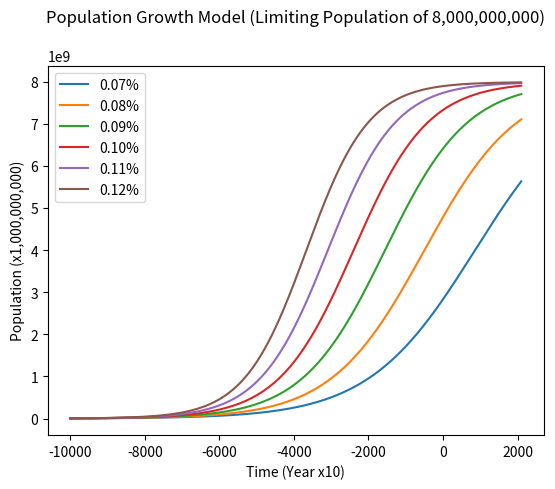
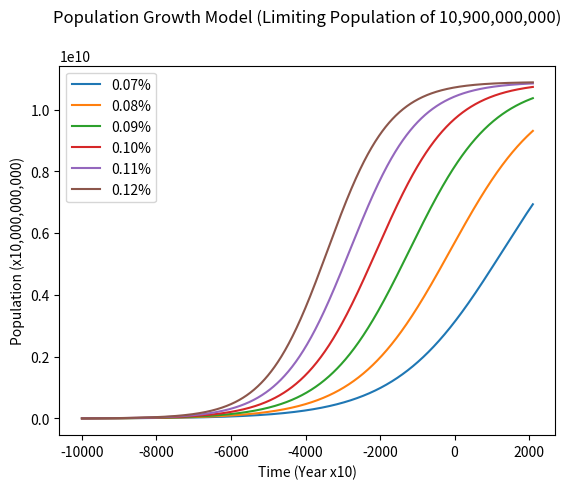
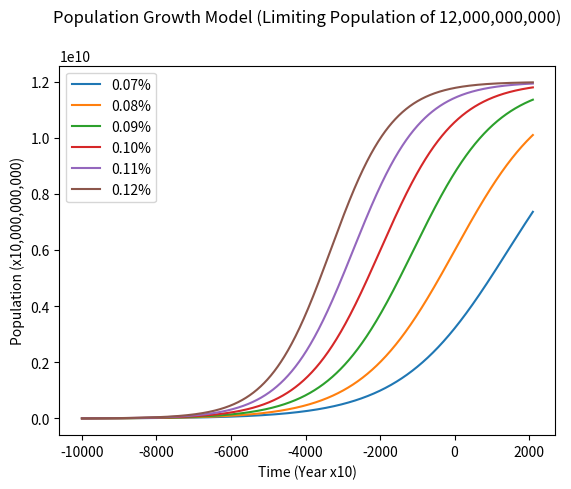

The matplotlib source for these figures, in order:
"""
Developed specifically for Programming Project #1
Under Supervision of Professor David Lin
Northern Virginia Community College - Annandale Campus
Introduction to Engineering Methods (EGR125)
Completed 3/27/2021 at 12:29AM EST

Description:
For my first ever project, I was required to write a program which calculates the approximate human population
for every ten years since 10,000 BCE until 2100 AD. Using the logistic population equation, my program calculates the
population based on six different growth rate values: 0.07%, 0.08%, 0.09%, 0.10%, 0.11%, and 0.12%. In addition to
growth rate, it also had to calculate for  three different limiting populations (8,000,000,000, 10,900,000,000, 
and 12,000,000,000), yielding 18 separate data sets. After the data is successfully processed, each of the 18 population
data sets are placed on a three graphs, each separated by the limiting population. This is saved as a jpeg within the present
working directory of the python interpreter. Lastly, I was required to locate a specific combination of the limiting population
and growth rate that approximates the 2020 world population (~7,800,000,000). I assume that the closest value will yield
the best represented growth rate based on the recommend population limit.

Overall, what I have here is nice. I am proud of the technique I used to generate the 18 data sets. Its a clever use
of FOR loops, the first represents the changing growth rates, the second represents the changing population limits, and the
last represents each population counted from t = 0 (10,000 BCE) to t = 12101 (2100 AD) based on increments of one decade. Each time
the population set is calculated, it is appended to a list as an element. By the end of the loop's run it would total 21,798 separate decades.
All of it condensed into on list: population. While some parts definitely can be streamlined, I am satisfied with what I have created.
This programs marks the first use of a program stopwatch. While it is unimportant for the goal, I find it useful in determining how long the program takes to complete the process.

The Population Modeler - v2.1 for Python 3.9.1 -- Written by Daniel J. Lomis
This program is protected under the GNU General Public License GPL v3.0.
"""
from time import time_ns
# Start program stopwatch
stopwatch_start = time_ns() 
import numpy as np
import matplotlib.pyplot as plot
from math import exp
print("\nWelcome to The Population Modeler - v2.1!")
print("Written by Daniel J. Lomis\n")
print("Processing...\n")
# Assuming 4 million for the initial population
Po = 4000000
# Creation of the Four 1D arrays
# Array 1, Time from t = 0 and t = 12,100 in steps of 10 years
calender = []
for i in range(-10000, 2101, 10):
    calender.append(i)
time = []
for i in range(0, 12101, 10):
    time.append(i)
# Population for each year in the time array
population = []
percent_range = [0.07, 0.08, 0.09, 0.1, 0.11, 0.12]
finalval_range = [8000000000, 10900000000, 12000000000]
pop_index = 0
pop_list = []
for j in range(0, 6):
    # For loop that changes the growth rate
    percent = percent_range[j]
    for k in range(0, 3):
        # For loop that changes the limiting population
        K = finalval_range[k]
        for i in range(0, 12101, 10):
            # For loop that calculates the population for every decade, appending to the pop_list.
            r = percent * 0.01
            x = r*i
            pop_numerator = (K*Po*(exp(x)))
            pop_denominator = (K+Po*((exp(x))-1))
            pop_divided = pop_numerator/pop_denominator
            pop_list.append(pop_divided)
        # Each combination of limiting population and growth rate is appended as an element to the population list, which evolves into a 18D array with 1,210 values in each demension
        population.insert(pop_index, pop_list)
        pop_list = []
        pop_index = pop_index + 1
# Conversion of all 1D lists into 1D arrays. Datasets plot better in this configuration with matplotlib
time_array = np.asarray(time)
x = np.asarray(calender)
y0 = np.asarray(population[0])
y1 = np.asarray(population[1])
y2 = np.asarray(population[2])
y3 = np.asarray(population[3])
y4 = np.asarray(population[4])
y5 = np.asarray(population[5])
y6 = np.asarray(population[6])
y7 = np.asarray(population[7])
y8 = np.asarray(population[8])
y9 = np.asarray(population[9])
y10 = np.asarray(population[10])
y11 = np.asarray(population[11])
y12 = np.asarray(population[12])
y13 = np.asarray(population[13])
y14 = np.asarray(population[14])
y15 = np.asarray(population[15])
y16 = np.asarray(population[16])
y17 = np.asarray(population[17])
# Plotting the 8 Billion growth chart
fig1 = plot.figure()
plot.plot(x, y0, label = '0.07%')
plot.plot(x, y3, label = '0.08%')
plot.plot(x, y6, label = '0.09%')
plot.plot(x, y9, label = '0.10%')
plot.plot(x, y12, label = '0.11%')
plot.plot(x, y15, label = '0.12%')
plot.title("Population Growth Model (Limiting Population of 8,000,000,000)\n")
plot.xlabel("Time (Year x10)")
plot.ylabel("Population (x1,000,000,000)")
plot.legend()
# Plotting the 10.9 Billion growth chart
fig2 = plot.figure()
plot.plot(x, y1, label = '0.07%')
plot.plot(x, y4, label = '0.08%')
plot.plot(x, y7, label = '0.09%')
plot.plot(x, y10, label = '0.10%')
plot.plot(x, y13, label = '0.11%')
plot.plot(x, y16, label = '0.12%')
plot.title("Population Growth Model (Limiting Population of 10,900,000,000)\n")
plot.xlabel("Time (Year x10)")
plot.ylabel("Population (x10,000,000,000)")
plot.legend()
# Plotting the 12 Billion growth chart
fig3 = plot.figure()
plot.plot(x, y2, label = '0.07%')
plot.plot(x, y5, label = '0.08%')
plot.plot(x, y8, label = '0.09%')
plot.plot(x, y11, label = '0.10%')
plot.plot(x, y14, label = '0.11%')
plot.plot(x, y17, label = '0.12%')
plot.title("Population Growth Model (Limiting Population of 12,000,000,000)\n")
plot.xlabel("Time (Year x10)")
plot.ylabel("Population (x10,000,000,000)")
plot.legend()
# Saving the charts as jpegs with verbose confirmation
fig1.savefig("D:\\Users\\<user>\\OneDrive\\Documents\\College\\NVCC\\4. Spring 2021\\EGR 125\\Assignments\\Projects\\Modeling Population Growth\\8-Billion.jpeg")
fig2.savefig("D:\\Users\\<user>\\OneDrive\\Documents\\College\\NVCC\\4. Spring 2021\\EGR 125\\Assignments\\Projects\\Modeling Population Growth\\10_9-Billion.jpeg")
fig3.savefig("D:\\Users\\<user>\\OneDrive\\Documents\\College\\NVCC\\4. Spring 2021\\EGR 125\\Assignments\\Projects\\Modeling Population Growth\\12-Billion.jpeg")
print("Charts have been saved to the present working directory: 8-Billion.jpeg, 10_9-Billion.jpeg, and 12-Billion.jpeg\n")
# Locating the correct combination of population limit and growth rate that best aligns with the 2020 world population
y_list_2020 = [y0, y1, y2, y3, y4, y5, y6, y7, y8, y9, y10, y11, y12, y13, y14, y15, y16, y17]
list = []
for i in range(0, 18):
    yi = y_list_2020[i]
    y = yi[1202]
    list.append(y)
estimate = []
crossref = []
for i in range(0, 18):
    test = list[i]
    if (7800000000*0.999 <= test <= 7800000000*1.111):
        estimate.append(test)
        crossref.append(i)
    else:
        continue
print("The following models have reported populations that are equivalent to the current population of about 7,800,000,000 (±0.1% error)...\n")    
for i in range(0, len(crossref)):
    if (crossref[i] == 0):
            pop = "8 Billion"
            rate = "0.07%"
    elif (crossref[i] == 3):
            pop = "8 Billion"
            rate = "0.08%"
    elif (crossref[i] == 6):
            pop = "8 Billion"
            rate = "0.09%"
    elif (crossref[i] == 9):
            pop = "8 Billion"
            rate = "0.10%"
    elif (crossref[i] == 12):
            pop = "8 Billion"
            rate = "0.11%"
    elif (crossref[i] == 15):
            pop = "8 Billion"
            rate = "0.12%"
    elif (crossref[i] == 1):
            pop = "10.9 Billion"
            rate = "0.07%"
    elif (crossref[i] == 4):
            pop = "10.9 Billion"
            rate = "0.08%"
    elif (crossref[i] == 7):
            pop = "10.9 Billion"
            rate = "0.09%"
    elif (crossref[i] == 10):
            pop = "10.9 Billion"
            rate = "0.10%"
    elif (crossref[i] == 13):
            pop = "10.9 Billion"
            rate = "0.11%"
    elif (crossref[i] == 16):
            pop = "10.9 Billion"
            rate = "0.12%"
    elif (crossref[i] == 2):
            pop = "12 Billion"
            rate = "0.07%"
    elif (crossref[i] == 5):
            pop = "12 Billion"
            rate = "0.08%"
    elif (crossref[i] == 8):
            pop = "12 Billion"
            rate = "0.09%"
    elif (crossref[i] == 11):
            pop = "12 Billion"
            rate = "0.10%"
    elif (crossref[i] == 14):
            pop = "12 Billion"
            rate = "0.11%"
    elif (crossref[i] == 17):
            pop = "12 Billion"
            rate = "0.12%"
    print("This Population Growth Model, with a(n)", pop,"person limit and a growth rate of",rate,", produced an approximate estimation of %.1f" %estimate[i])
print()
stopwatch_end = (time_ns()) - stopwatch_start
print("Process completed in", stopwatch_end,"nanoseconds!\n")
print("END OF LINE.")
"END OF FILE"